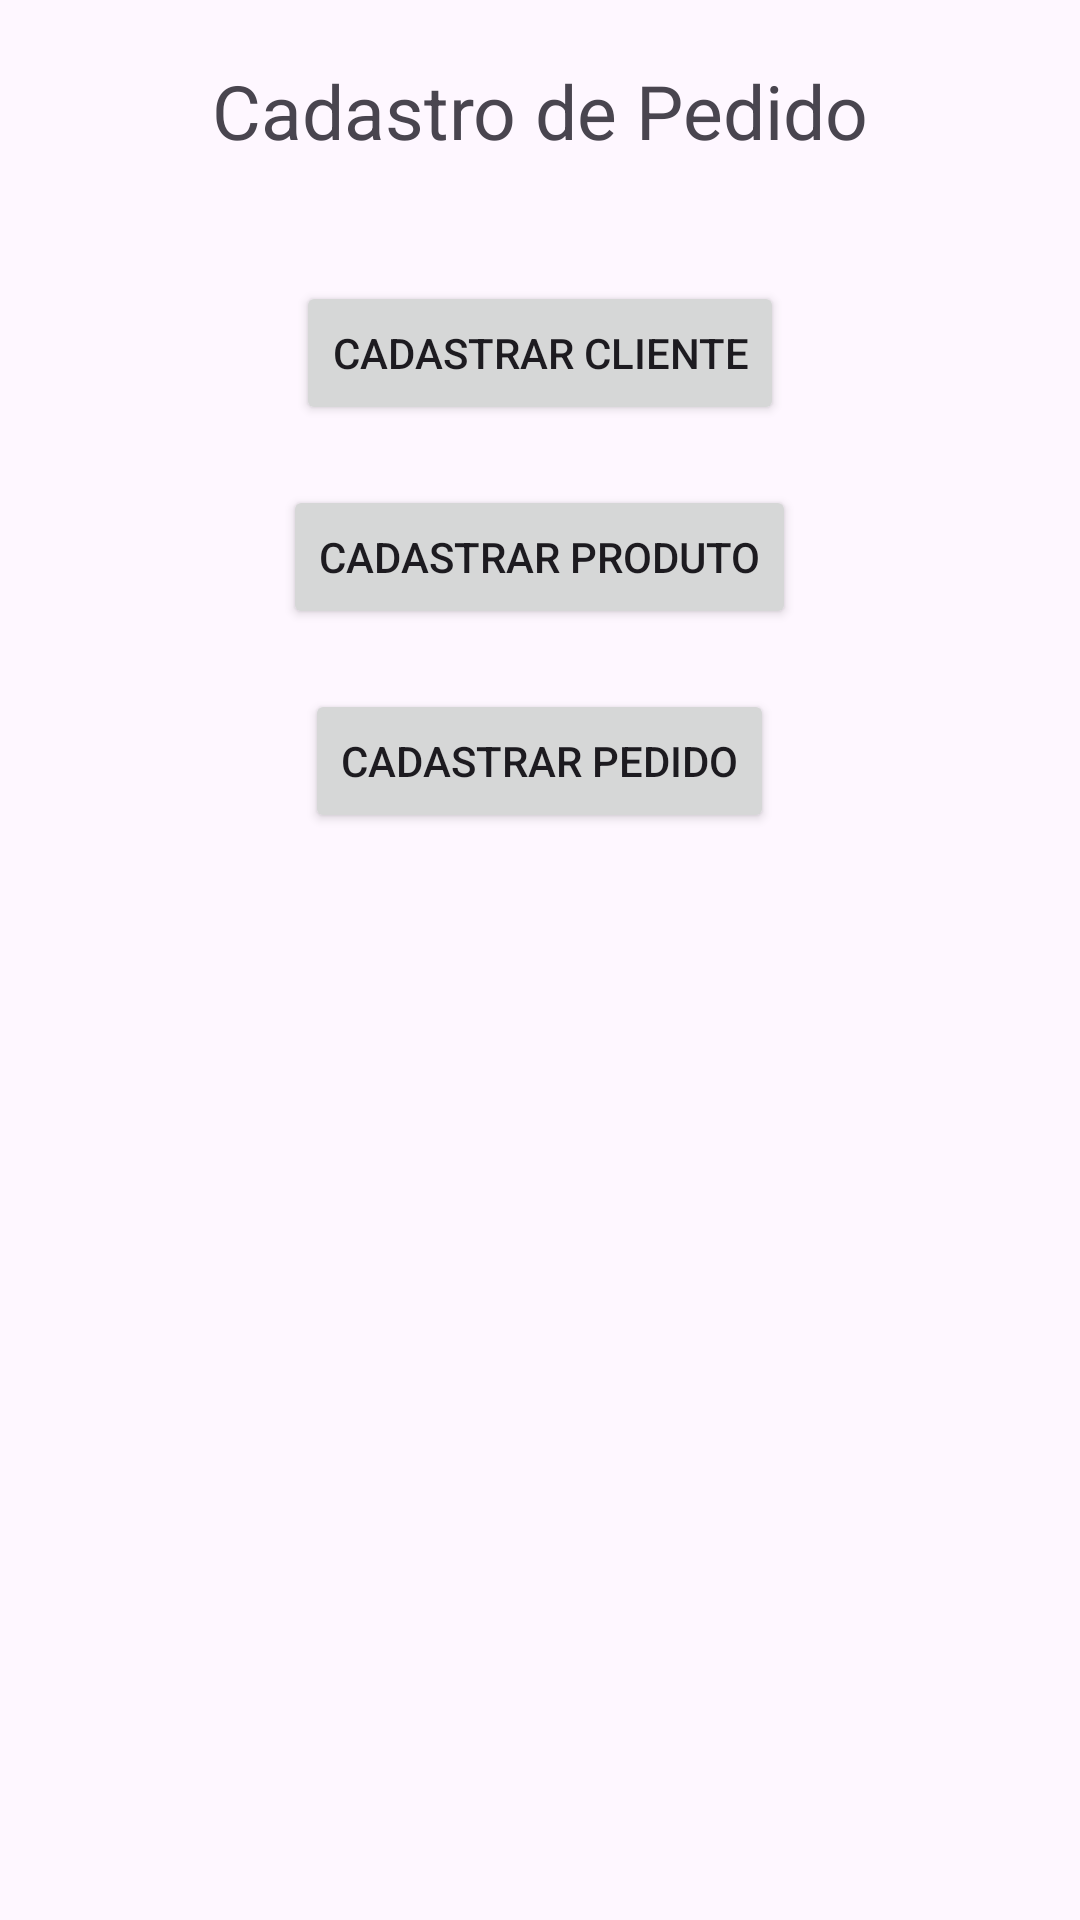

Layout XML and referenced resources for this Android screen:
<!-- AndroidManifest.xml: application theme Theme.VendaPedidos -->
<!-- res/layout/activity_main.xml -->
<?xml version="1.0" encoding="utf-8"?>
<LinearLayout xmlns:android="http://schemas.android.com/apk/res/android"
    xmlns:app="http://schemas.android.com/apk/res-auto"
    xmlns:tools="http://schemas.android.com/tools"
    android:layout_width="match_parent"
    android:layout_height="match_parent"
    android:orientation="vertical"
    tools:context=".MainActivity">


    <TextView
        android:layout_width="wrap_content"
        android:layout_height="wrap_content"
        android:text="Cadastro de Pedido"
        android:textSize="25dp"
        android:layout_gravity="center"
        android:layout_margin="20dp"/>

    <Button
        android:layout_width="wrap_content"
        android:layout_height="wrap_content"
        android:text="Cadastrar Cliente"
        android:layout_gravity="center"
        android:layout_marginTop="20dp"
        android:id="@+id/btCadastrarCliente"/>

    <Button
        android:layout_width="wrap_content"
        android:layout_height="wrap_content"
        android:text="Cadastrar Produto"
        android:layout_gravity="center"
        android:layout_marginTop="20dp"
        android:id="@+id/btCadastrarProduto"/>

    <Button
        android:layout_width="wrap_content"
        android:layout_height="wrap_content"
        android:text="Cadastrar Pedido"
        android:layout_gravity="center"
        android:layout_marginTop="20dp"
        android:id="@+id/btCadastrarPedido"/>








</LinearLayout>
<!-- resources referenced by this layout -->
<resources>
  <style name="Theme.VendaPedidos" parent="Base.Theme.VendaPedidos" />
  <style name="Base.Theme.VendaPedidos" parent="Theme.Material3.DayNight.NoActionBar">
          
          
      </style>
</resources>
